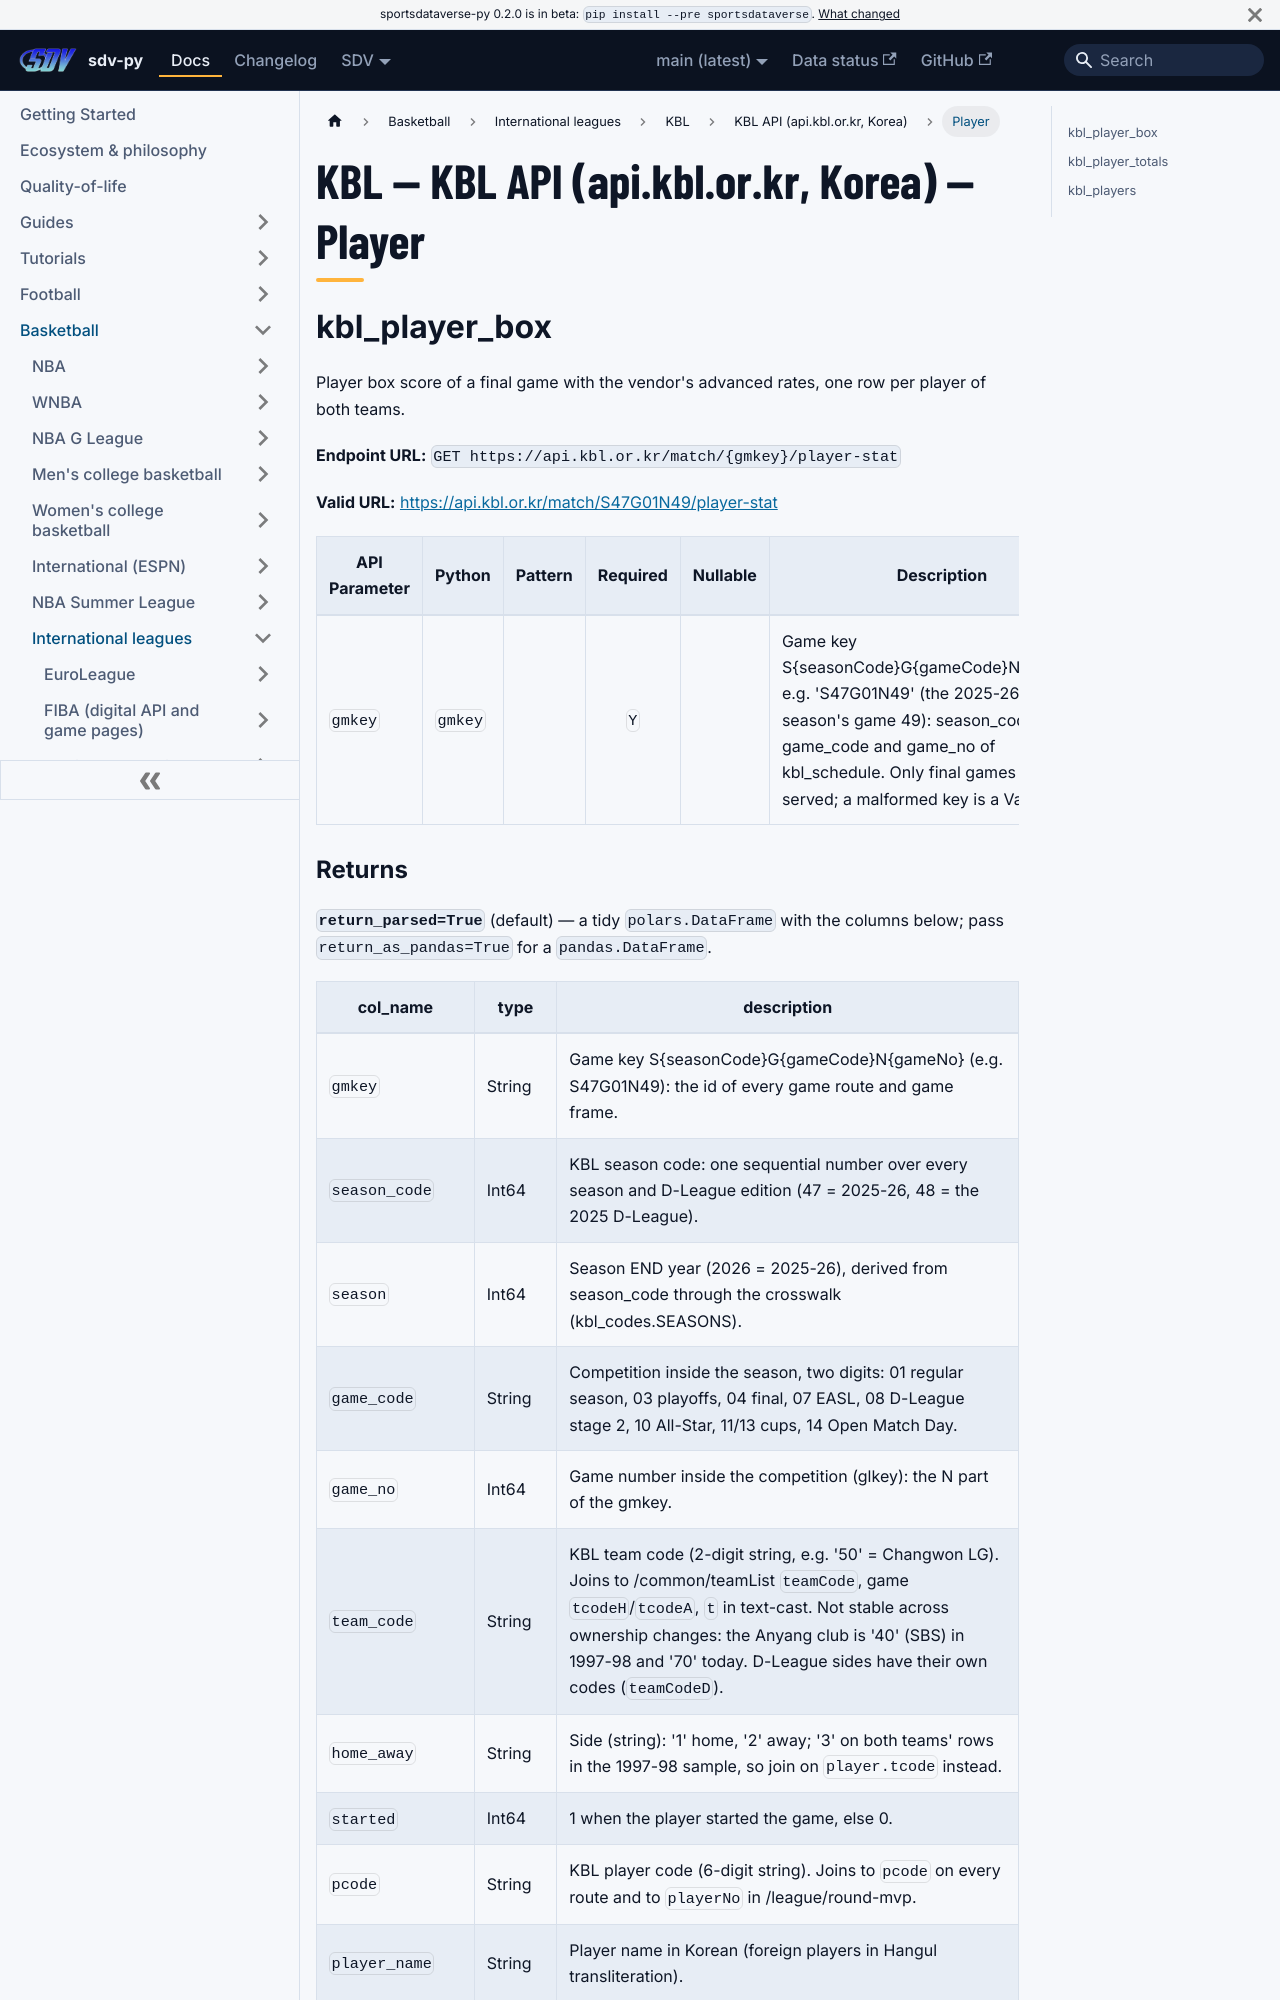

repository: sportsdataverse/sportsdataverse-py · page: docs/kbl/reference/kbl/player/index.html · generator: docusaurus

---
title: "KBL — KBL API (api.kbl.or.kr, Korea) — Player"
sidebar_label: "Player"
sidebar_position: 1
description: "KBL — KBL API (api.kbl.or.kr, Korea) — Player — function reference in sdv-py, the SportsDataverse Python package."
toc_max_heading_level: 2
---
# KBL — KBL API (api.kbl.or.kr, Korea) — Player

## kbl_player_box

Player box score of a final game with the vendor's advanced rates, one row per player of both teams.

**Endpoint URL:** `GET https://api.kbl.or.kr/match/{gmkey}/player-stat`

**Valid URL:** [https://api.kbl.or.kr/match/S47G01N49/player-stat](https://api.kbl.or.kr/match/S47G01N49/player-stat)

| API Parameter | Python | Pattern | Required | Nullable | Description |
|---|---|:---:|:---:|:---:|---|
| `gmkey` | `gmkey` |  | `Y` |  | Game key S{seasonCode}G{gameCode}N{gameNo}, e.g. 'S47G01N49' (the 2025-26 regular season's game 49): season_code, game_code and game_no of kbl_schedule. Only final games are served; a malformed key is a ValueError. |
